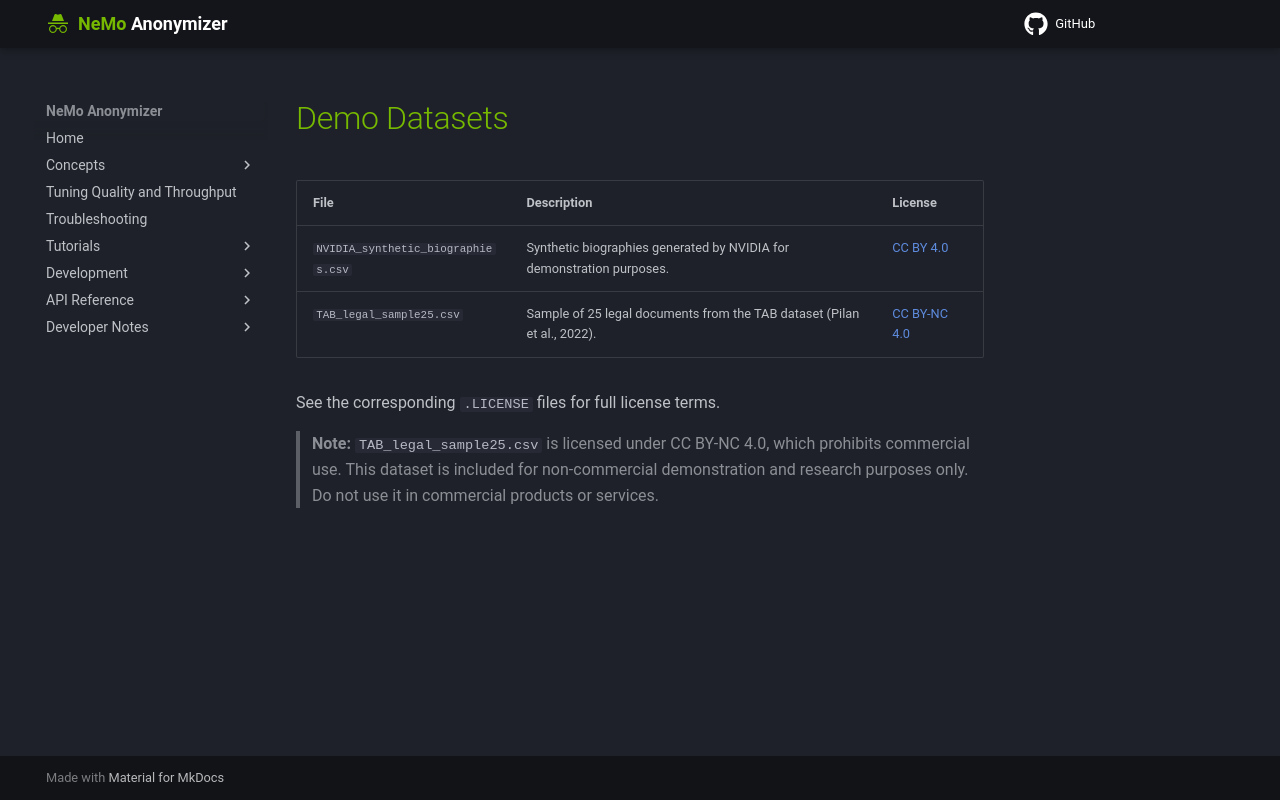

repository: NVIDIA-NeMo/Anonymizer · page: 0.6.0rc1/data/index.html · generator: mkdocs

# Demo Datasets

| File | Description | License |
|------|-------------|---------|
| `NVIDIA_synthetic_biographies.csv` | Synthetic biographies generated by NVIDIA for demonstration purposes. | [CC BY 4.0](https://creativecommons.org/licenses/by/4.0/deed.en) |
| `TAB_legal_sample25.csv` | Sample of 25 legal documents from the TAB dataset (Pilan et al., 2022). | [CC BY-NC 4.0](https://creativecommons.org/licenses/by-nc/4.0/deed.en) |

See the corresponding `.LICENSE` files for full license terms.

> **Note:** `TAB_legal_sample25.csv` is licensed under CC BY-NC 4.0, which prohibits commercial use.
> This dataset is included for non-commercial demonstration and research purposes only.
> Do not use it in commercial products or services.
